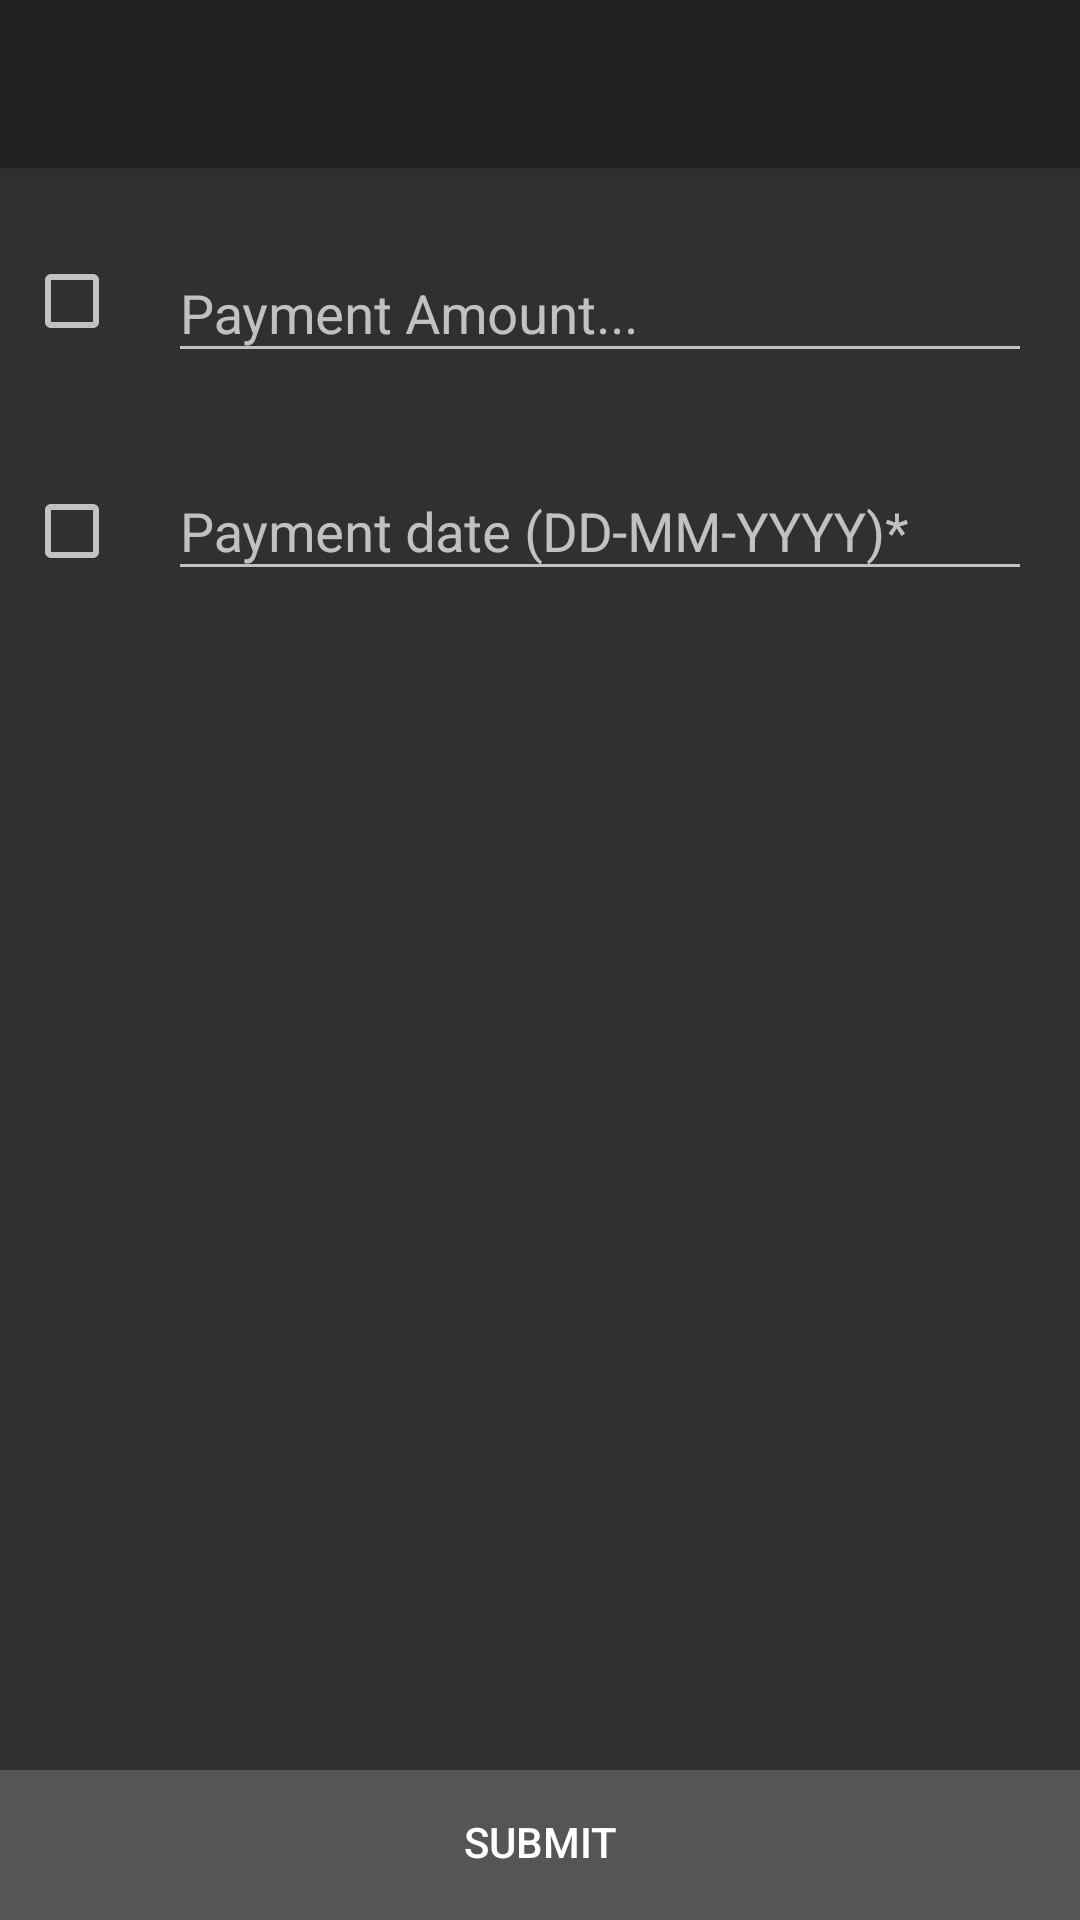

Reconstruct the res/layout file that produces this screen, plus the resources it refers to.
<!-- AndroidManifest.xml: application theme AppTheme -->
<!-- res/layout/activity_editpayment.xml -->
<?xml version="1.0" encoding="utf-8"?>
<android.support.design.widget.CoordinatorLayout
    xmlns:android="http://schemas.android.com/apk/res/android"
    xmlns:app="http://schemas.android.com/apk/res-auto"
    xmlns:tools="http://schemas.android.com/tools"
    android:layout_width="match_parent"
    android:layout_height="match_parent"
    android:id="@+id/coordlayout">

    <android.support.v7.widget.Toolbar
        android:layout_width="match_parent"
        android:layout_height="wrap_content"
        android:id="@+id/appToolbar"
        android:background="?attr/colorPrimary"
        android:elevation="4dp"
        android:theme="@style/ThemeOverlay.AppCompat.ActionBar"
        app:popupTheme="@style/ThemeOverlay.AppCompat.Light"/>

    <ScrollView
        android:layout_width="match_parent"
        android:layout_height="match_parent"
        android:fillViewport="true"
        android:scrollbarStyle="insideOverlay"
        android:paddingBottom="30dp"
        android:clipToPadding="false"
        android:layout_marginTop="56dp"
        android:layout_marginBottom="40dp">

        <android.support.constraint.ConstraintLayout
            android:layout_width="match_parent"
            android:layout_height="wrap_content">

            <CheckBox
                android:layout_width="wrap_content"
                android:layout_height="wrap_content"
                android:id="@+id/editAmountCheck"
                app:layout_constraintLeft_toLeftOf="parent"
                app:layout_constraintTop_toTopOf="parent"
                android:layout_marginLeft="8dp"
                android:layout_marginTop="8dp"
                android:layout_marginStart="8dp"
                app:layout_constraintBottom_toBottomOf="@+id/paymentAmountEntry"
                android:layout_marginBottom="8dp" />

            <android.support.design.widget.TextInputLayout
                android:layout_width="0dp"
                android:layout_height="wrap_content"
                android:layout_margin="16dp"
                android:id="@+id/paymentAmountEntry"
                app:hintAnimationEnabled="true"
                app:hintEnabled="true"
                app:errorEnabled="true"
                app:layout_constraintTop_toTopOf="parent"
                app:layout_constraintRight_toRightOf="parent"
                app:layout_constraintLeft_toRightOf="@+id/editAmountCheck"
                android:layout_marginLeft="8dp">

                <android.support.design.widget.TextInputEditText
                    android:id="@+id/paymentAmountEntryText"
                    android:layout_width="match_parent"
                    android:layout_height="wrap_content"
                    android:hint="Payment Amount..."
                    android:textColorHint="#88ffffff"
                    android:inputType="text|textCapWords"
                    android:maxLines="1"
                    android:textColor="#fff"/>
            </android.support.design.widget.TextInputLayout>


            <CheckBox
                android:layout_width="wrap_content"
                android:layout_height="wrap_content"
                android:id="@+id/editDateCheck"
                app:layout_constraintLeft_toLeftOf="parent"
                android:layout_marginLeft="8dp"
                app:layout_constraintBottom_toBottomOf="@+id/paymentDateEntry"
                android:layout_marginBottom="8dp"
                app:layout_constraintTop_toBottomOf="@+id/paymentAmountEntry" />

            <android.support.design.widget.TextInputLayout
                android:id="@+id/paymentDateEntry"
                android:layout_width="0dp"
                android:layout_height="wrap_content"
                app:layout_constraintLeft_toRightOf="@+id/editDateCheck"
                app:layout_constraintRight_toRightOf="parent"
                app:layout_constraintTop_toBottomOf="@+id/paymentAmountEntry"
                android:layout_marginEnd="16dp"
                android:layout_marginLeft="16dp"
                android:layout_marginRight="16dp"
                android:layout_marginStart="16dp"
                app:hintAnimationEnabled="true"
                app:hintEnabled="true"
                app:errorEnabled="true">

                <android.support.design.widget.TextInputEditText
                    android:id="@+id/paymentDateEntryText"
                    android:layout_width="match_parent"
                    android:layout_height="wrap_content"
                    android:hint="Payment date (DD-MM-YYYY)*"
                    android:inputType="date"
                    android:textColorHint="#88ffffff"
                    android:focusable="false"/>

            </android.support.design.widget.TextInputLayout>
        </android.support.constraint.ConstraintLayout>
    </ScrollView>

    <RelativeLayout
        android:layout_width="match_parent"
        android:layout_height="50dp"
        android:background="#555"
        android:layout_gravity="bottom"
        android:id="@+id/relativeLayout"
        app:layout_dodgeInsetEdges="bottom">

        <Button
            android:id="@+id/submitBill"
            style="@style/Widget.AppCompat.Button.Borderless"
            android:layout_width="match_parent"
            android:layout_height="wrap_content"
            android:layout_alignParentLeft="true"
            android:layout_alignParentStart="true"
            android:layout_alignParentTop="true"
            android:text="Submit" />
    </RelativeLayout>
</android.support.design.widget.CoordinatorLayout>
<!-- resources referenced by this layout -->
<resources>
  <style name="AppTheme" parent="Theme.AppCompat.NoActionBar">
          
          <item name="android:windowActionBar">false</item>
          <item name="colorAccent">@color/appAccentColour</item>
          <item name="android:colorForeground">@color/foreground_material_dark</item>
      </style>
  <color name="appAccentColour">#42a5f5</color>
  <color name="foreground_material_dark">#b5b4b4</color>
</resources>
